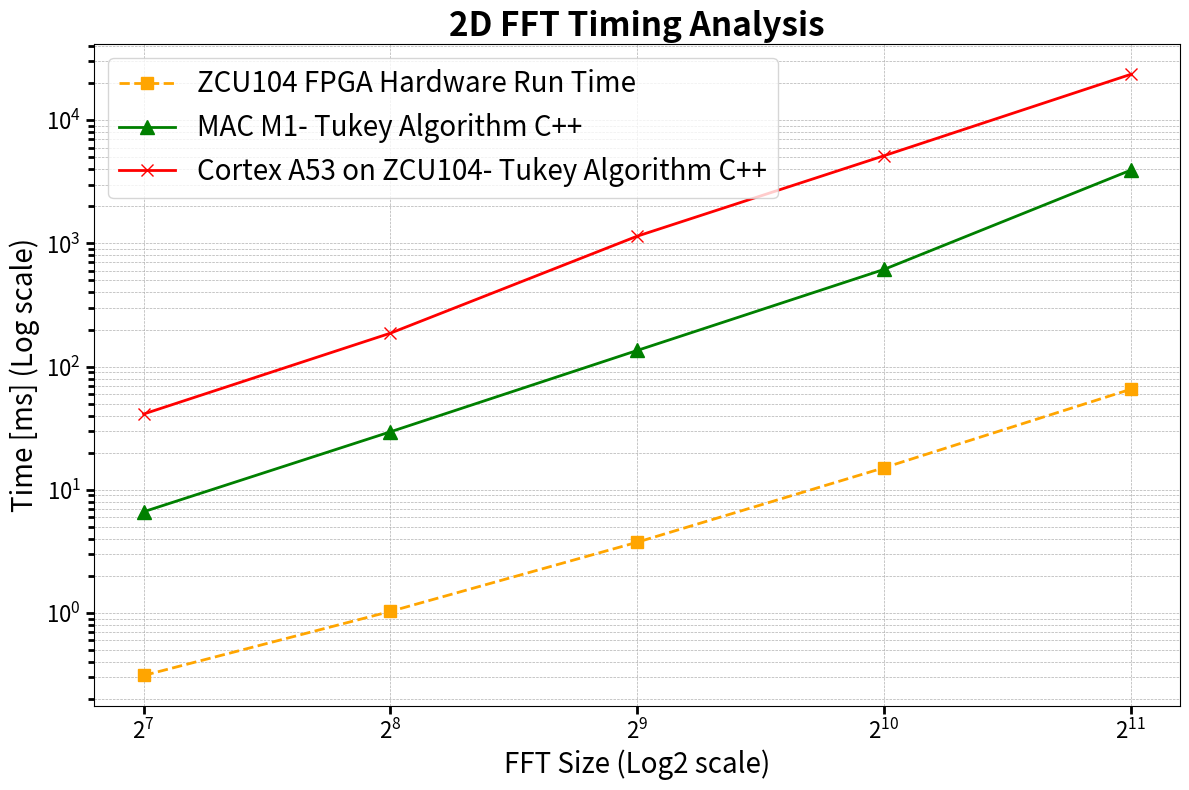

Here is the Python script that generated this plot:
import matplotlib.pyplot as plt
import numpy as np

# Data
fft_size = [128, 256, 512, 1024, 2048]
fpga_hw = [0.000311, 0.00103, 0.003753, 0.015089, 0.065435]
# fpga_latency = [311190 * 10e-9, 1120790 * 10e-9, 4235030 * 10e-9, 16364310 * 10e-9, 64297750 * 10e-9]
zcu_cpu = [0.041216, 0.186729, 1.144043, 5.142044, 23.538236]
mac = [0.0066333, 0.0295523, 0.135167, 0.614293, 3.92586]

# Convert time from seconds to milliseconds
fpga_hw_ms = np.array(fpga_hw) * 1000
# fpga_latency_ms = np.array(fpga_latency) * 1000
zcu_cpu_ms = np.array(zcu_cpu) * 1000
mac_ms = np.array(mac) * 1000

# Plot
plt.figure(figsize=(12, 8))  # Increase figure size for better readability

# Plot with improved styles
# plt.plot(fft_size, fpga_latency_ms, 'x--', label="ZCU104 FPGA Kernel Latency", color='cyan', markersize=10, linewidth=2)
plt.plot(fft_size, fpga_hw_ms, 's--', label="ZCU104 FPGA Hardware Run Time", color='orange', markersize=8, linewidth=2)
plt.plot(fft_size, mac_ms, '^-', label="MAC M1- Tukey Algorithm C++", color='green', markersize=10, linewidth=2)
plt.plot(fft_size, zcu_cpu_ms, 'x-', label="Cortex A53 on ZCU104- Tukey Algorithm C++", color='red', markersize=8, linewidth=2)

# Plot settings
plt.xscale('log', base=2)  # Log scale for FFT size
plt.yscale('log')          # Log scale for time
plt.xlabel("FFT Size (Log2 scale)", fontsize=20)
plt.ylabel("Time [ms] (Log scale)", fontsize=20)
plt.title("2D FFT Timing Analysis", fontsize=24, fontweight='bold')

plt.tick_params(axis='both', which='major', labelsize=16, width=2, length=6, color='black', labelcolor='black')
plt.tick_params(axis='both', which='minor', labelsize=16, width=2, length=4, color='black', labelcolor='black')

plt.legend(loc='best', fontsize=20)
plt.grid(True, which='both', linestyle='--', linewidth=0.5)
plt.tight_layout()  # Adjust plot to fit labels and title

# Save and show
plt.savefig('fft2d_timing_plot_fpga_mac_cpu.png', format='png', dpi=300)
# plt.show()
